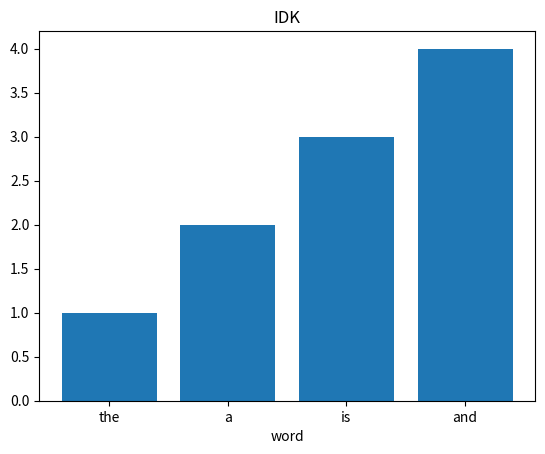

Generate this figure with matplotlib:
import matplotlib.pyplot as plt

all_the_words='''
“Thomas!” … “Yes, m’lord.”

Thomas the footman waited, a look of concentrated interest on his unprepossessing face, whilst the pale man behind the big library desk sorted out a small pile of treasury notes. The battered steel box from which they were taken was full to the brim with bank and treasury notes of all denominations in hopeless confusion.

“Thomas!” absently.

“Yes, m’lord.”

“Put this money in that envelope—not that one, you fool, the gray one. Is it addressed?”

“Yes, m’lord. ‘Herr Lubitz, Frankfurterstrasse 35, Leipsic,’ m’lord.”

“Lick it down, take it to the post office and register it. Is Mr. Richard in his study?”

“No, m’lord, he went out an hour ago.”

Harry Alford, eighteenth Earl of Chelford, sighed. He was on the right side of thirty, thin of face and pale as students are, his jet-black hair emphasizing the pallor of his skin. The library in which he worked was a high-roofed building, the walls bisected by a gallery that ran round three sides of the room and was reached by a circular iron staircase in one corner of the apartment. From the roof to the floor every inch of wall space was covered with bookshelves with this notable exception. Over the great stone fireplace was a full-length painting of a beautiful woman. None who had seen his lordship could make any mistake as to the relationship which existed between himself and that wild-eyed beauty. It was his mother; she had the same delicate features, the same raven hair and dark, fathomless eyes. Lady Chelford had been the most famous débutante of her time, and her tragic end had been the sensation of the early ’nineties. There was no other picture in the room.

His eyes strayed to the portrait now. To Harry Alford, Fossaway Manor, for all its beauty and charm, was a poor casket for such a jewel.

The footman in his sober black livery, his hair powdered white, lingered.

“Is that all, m’lord?”

“That is all,” said his lordship gravely. Yet when the man had moved noiselessly to the door—

“Thomas!”

“Yes, m’lord.”

“I heard something by accident as you passed my window this morning with Filling the groom—er——?”

“He was telling me about the Black Abbot, m’lord.”

The pale face twitched spasmodically. Even in broad daylight, with the sun streaming through the stained windows and marking the parquet with arabesques of crimson and blue and amethyst, the very mention of the Black Abbot set his heart beating faster.

“Any man in my employ who discusses the Black Abbot will be instantly dismissed. Will you tell your fellow servants that, Thomas? A ghost! Great God! Are you all mad?”

His face was red now, little veins swelled at his temples, and under the stream of anger his dark eyes seemed to recede into his head.

“Not a word! You understand? It is a lie! A mischievous wicked lie to say that Fossaway is haunted! It is a trick played by some of the louts about the place. That will do!”

He waved the bowing man from his presence and resumed his study of the black-lettered book that had arrived from Germany that morning.

Once outside the library door, Thomas could afford to twist his sallow features to a grin. Only for a second, and then he became serious again. There must be nearly a thousand pounds in that cash box and Thomas had once served a three-year sentence for a tenth of that sum. Even Mr. Richard Alford, who knew most things, was unaware of this interesting fact.

Thomas had a letter to write, for he maintained a lucrative correspondence with one who had an especial interest in Fossaway Manor, but first he had to report the gist of the conversation to Mr. Glover, the butler.

“I don’t care what his lordship says (and why he should tell a footman and not me, I don’t know) there’s a ghost and all sorts of people have seen it! I wouldn’t walk down Elm Drive alone at night for fifty million pounds!”

This portly man shook a head that the years had silvered.

“And his lordship believes it too. I wish he was married, that’s what I wish. He’ll be more sensible then!”

“And we’ll get rid of Mr. Blooming Alford—eh, Mr. Glover?”

The butler sniffed.

“There’s them that likes him and them that don’t,” said the oracle. “We’ve never had a cross word, Thomas—— There’s somebody at the door.”

Thomas hurried to the hall entrance and opened the big door. A girl was standing under the portico. She was pretty in a bold way, red of lips and bright of eye and dressed expensively.

Thomas gave her a grin of recognition.

“Good-morning, Miss Wenner—this is a bit of a surprise!”

“Is his lordship in, Thomas?”

The footman pursed his lips dubiously.

“He is in, miss, but I’m afraid I can’t take you in to him. Don’t blame me, miss, it’s Mr. Alford’s orders.”

“Mr. Alford!” she sneered. “Do you mean to tell me that I’ve come all the way from London and can’t see Lord Chelford?”

But Thomas kept his hand on the door. He liked the girl who, when she had been his lordship’s secretary, had never given herself airs (the unpardonable sin of the servants’ hall) and who always had a smile for the meanest of the domestic staff. He would gladly have admitted her and felt that his lordship would have been pleased to see her, but in the background somewhere hovered Dick Alford, a man of curt speech, who was not only capable of showing him the door but kicking him through it.

“I’m very sorry, miss, but orders is orders, as you know.”

“I see!” she nodded ominously. “I’m to be turned away from what might have been my own door, Thomas.”

He tried to look his sympathy and succeeded in assuming an expression of imbecility. She smiled at him, shook hands with him graciously, and turned away from the portico.

“Miss Wenner,” reported Thomas, “her that Alford fired because he thought his lordship was getting sweet on her——”

The library bell rang at that moment and Thomas hastened to answer the call. “Who was that lady? I saw her through the window.”

“Miss Wenner, m’lord.”

A cloud passed over Harry Alford’s face.

“Did you—ask her to come in?”

“No, m’lord, Mr. Alford gave orders——”

“Of course… yes. I had forgotten. Perhaps it is just as well. Thank you.”

He pulled down the green shade over his eyes, for even in the day he worked by artificial light, such was the gloom in the library, and resumed his study of the book.

Yet his mind was not wholly concentrated on the work. Once he rose and walked up and down the library, his hands clasped before him, his chin on his breast. He stopped before the picture of his mother, sighed, and walked back to the writing table. There was a press paragraph which he had cut out of a London newspaper and this he read for the third time, not ill pleased with the unaccustomed experience of finding himself the subject of newspaper comment, and yet irritated by the subject on which the paragraph was based.

Chelfordbury, a sleepy Sussex village, is engaged in the thrilling sport of ghost-hunting. The Black Abbot of Fossaway has, after a period of quiescence, again made his appearance. The legend is that seven hundred years ago, the Abbot of Chelfordbury was assassinated by order of the Second Earl of Chelford. Since then, from time to time, his “ghost” has been seen. During the past few years horrific stories of an Unseen Being that shrieked and howled demoniacally have been current in the county, but the noisy spook was not actually seen until last week.

Fossaway Manor has other romances besides ghosts. Four hundred years ago, a great treasure of gold was, according to legend, hidden somewhere on the estate; so effectually, in fact, that it has never been discovered since, although successive Earls of Chelford have searched diligently for the ancestral hoard.

The present Earl of Chelford, who, by the way, is engaged to be married to Miss Leslie Gwyn, the only sister of Mr. Arthur Gwyn, the well-known solicitor, informed our local representative that he had no doubt that the apparition of the Black Abbot was a practical joke in very doubtful taste on the part of the foolish youth of the neighbourhood.

He made as though to tear the paper but thought better of it and put the cutting under a paper weight.

That reference to the practical jokers of the village was reassuring and might be a comfort when the night came and he needed encouragement.

For Lord Chelford believed in the Black Abbot as religiously as he proclaimed his scepticism.

His restless hand moved to the bell-push on his table.

“Has Mr. Richard returned?”

“No, m’lord.”

Lord Chelford struck the table pettishly with his palm.

“Where on earth does he get to in the mornings?” he asked querulously.

Thomas, very wisely, pretended not to hear.

II
The reapers had laid low the last of the golden heads, and the sheaves stood like yellow tombstones on Racket Field. Beyond the field was Chelfordbury, where the gray old spire of the church came up from a velvety knoll of trees; beyond again, the green and white downs of Sussex, along the foot of which the railway runs.

Dick Alford sat on a stile on the top of a little hillock and could see across the weald for fifteen miles. He could turn his head and take in the home farm and the green roofs and cupolas of Fossaway Manor, with its broad lawns and its clipped yew hedges. Neither cornfield nor down, manor house nor pleasaunce, interested him for the moment. His eyes were fixed and his mind centred upon the girl who was walking quickly up the winding path that would bring her presently to where he sat.

She was singing as she walked, the riding crop she carried whirling round and round like a drum major’s baton. His lips twitched to the ghost of a smile. Presently she would see him, and he wondered if she would be annoyed. He had never seen Leslie Gwyn except in such circumstances that her face was a pleasant mask and her manner conventionally charming. She had been nicely brought up and taught that all things are permissible except one: to make one’s equal feel foolish.

The song ceased. She had seen him, but she did not check her pace and came quickly up the hill path, slashing at a nettle bush as she walked.

“Peeping Tom!” she greeted him reproachfully.

She was not so tall as the average English girl, but her slimness gave her height, and the supple movement of her hinted at greater strength than her slight figure suggested. Her face, delicately modelled, had the subtle refinement of her class. Small, beautiful hands and feet, a head finely poised, eyes of a deep gray, and a red mouth that smiled easily, Leslie Gwyn in rags would have been unmistakably a beautiful lady.

Dick had seen her riding; she gripped the withers with her knees, jockey fashion, and was part of the horse. He had seen her on the polished dancing floor; there was lissom grace in every line. When he danced with her, he held in his arms a fragrant something that had more substance and character than he had thought. The hand on his shoulder was definitely placed, the body which his arm encircled was firm; he could feel the tiny muscles ripple under his hand.

She stood now, her little black riding hat askew, her figure clad in neat black relieved by the lawn collar. Her neatly booted legs were planted stubbornly apart, one gloved hand holding her waist, the other swinging the crop. In her gray eyes was an imp of mischief that gleamed and danced all the merrier for the studied solemnity of every other feature.

Dick Alford, from his vantage place on the top rail of the stile, chewed a blade of toddy grass between his white teeth and surveyed her approvingly.

“Been riding, Leslie?”

“I have been riding,” she said gravely, and added: “a horse.”

He looked round innocently.

“Where is the favoured animal?” he demanded.

She looked at him suspiciously, but not a muscle of the tanned, lean face so much as twitched.

“I dismounted to pick wild flowers and the beastie ran away. You saw him!” she accused.

“I saw something that looked like a horse running toward Willow House,” he confessed calmly. “I thought he had thrown you.”

She nodded.

“For that prevarication you can go and find him—I’ll wait here,” she said, and, when he got down from the stile with a groan: “I meant you to do that, anyway. The moment I saw you I said to myself: ‘There’s a lazy man who wants exercise!’ Sisters-in-law-to-be have privileges.”

He winced a little at this. She may have noticed the cloud that came momentarily to his face, for she put out her hand and checked him.

“One of the grooms can find him, Dick. He is such a hungry pig that he is certain to make for his stable… no, I don’t mean the groom. Sit down; I want to talk to you.”

She swung up to the stile and took the place he had vacated.

“Richard Alford, I don’t think you are enjoying the prospect of my being the mistress of Fossaway House?”

“Manor,” he corrected.

“Don’t quibble—are you?”

“I count the days,” he said lightly.

“Do you?”

He took a battered silver case from his hip pocket, selected a cigarette and lit it.

“My dear Leslie——” he began, but she shook her head. She was very serious now.

“You think I will—interfere with things? With the management of the estate—I know poor Harry couldn’t manage a small holding—with—oh, with all sorts of things, but I think you are wrong.”

He blew three smoke rings into the air before he answered.

“I wish you would manage the estate,” he said quietly. “It would be a blessing to me. No, I’m not worried about that. With your money—forgive the brutality—the estate will not count. A bailiff could manage it as well as any second son!”


'''

stop_words=["the","a","is","and"]
num_list=[1,2,3,4]
new_text=""
for content in stop_words:
    new_text= all_the_words.replace(content,"")

print(new_text)

# plt.bar(list(scrabble_words.keys()), list(scrabble_words.values()))
# plt.title("Four Interesting Scrabble Words")
# plt.ylabel("Points")
# plt.xlabel("Word")
# plt.show()
plt.bar(list(stop_words),list(num_list))
plt.title("IDK")
plt.xlabel("word")
plt.show()